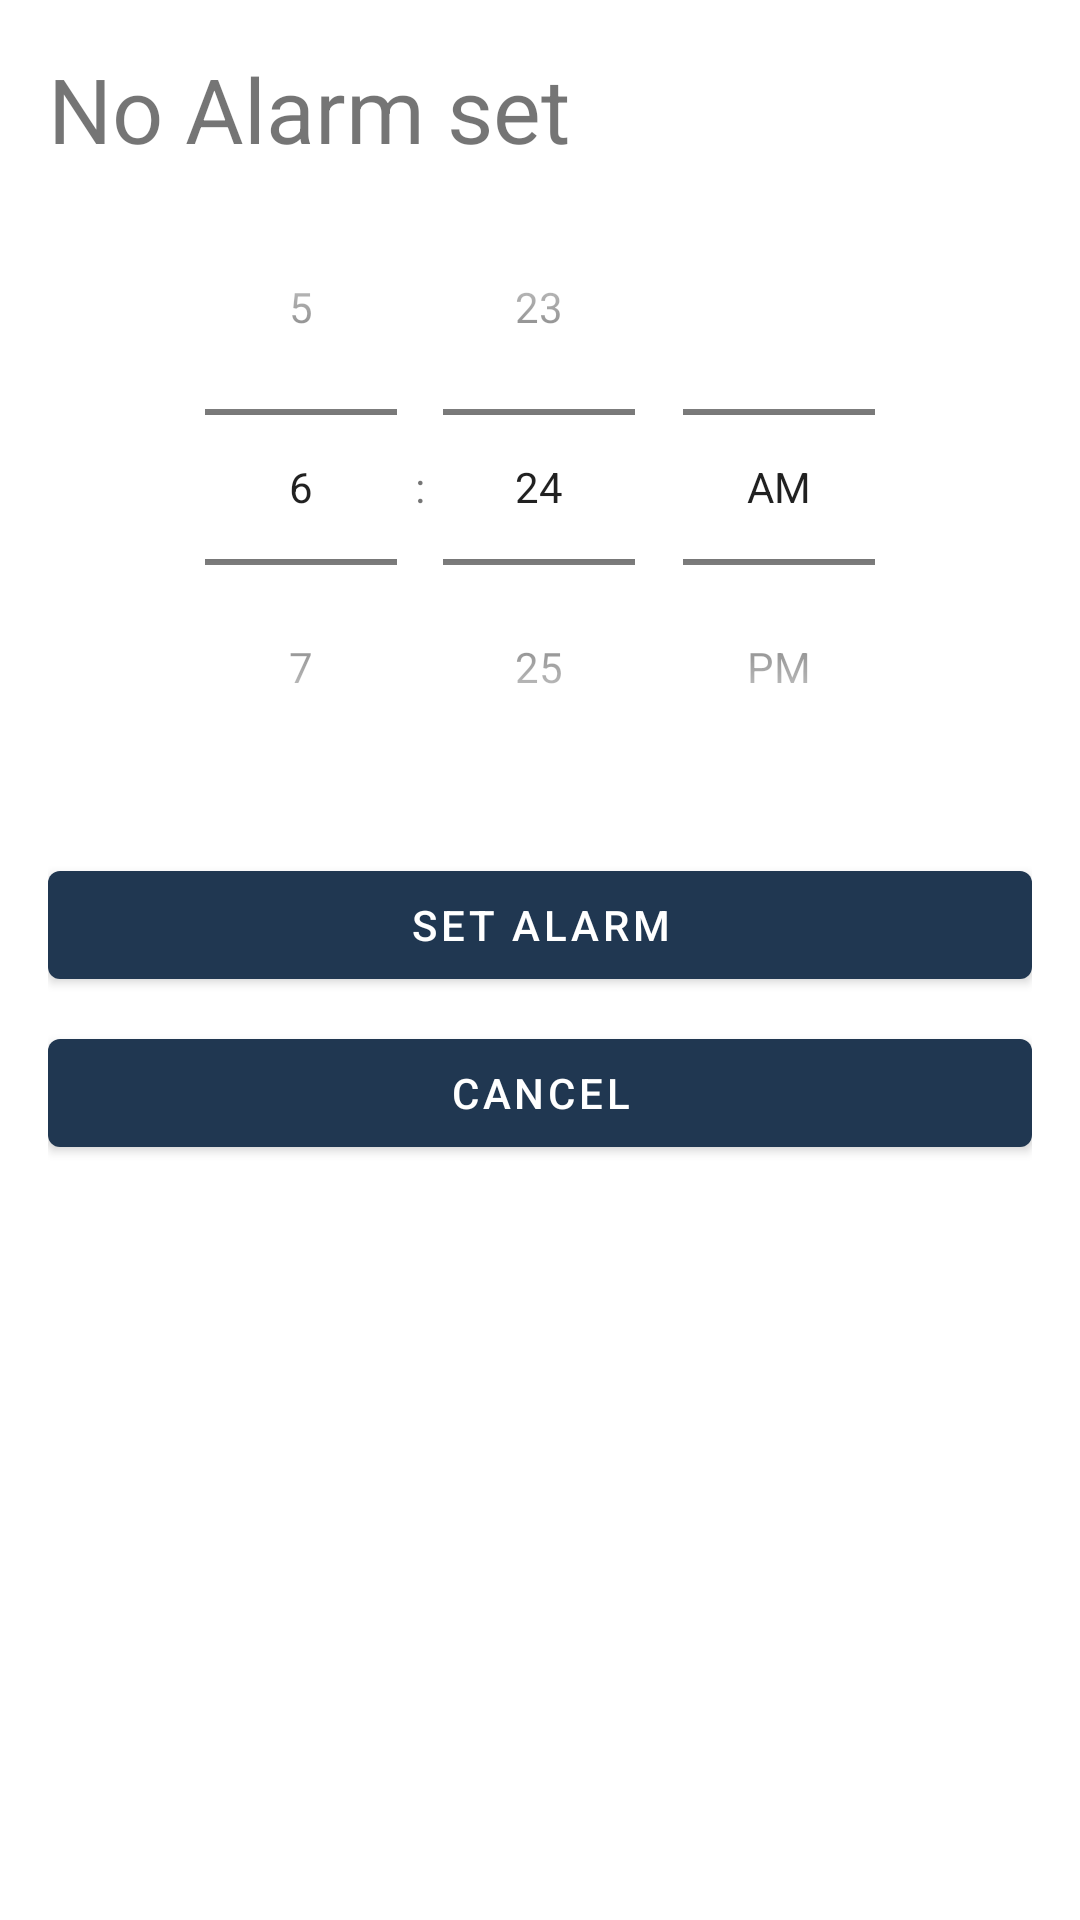

Layout XML and referenced resources for this Android screen:
<!-- AndroidManifest.xml: activity theme AppTheme.NoActionBar -->
<!-- res/layout/activity_set_alarm.xml -->
<?xml version="1.0" encoding="utf-8"?>
<LinearLayout xmlns:android="http://schemas.android.com/apk/res/android"
    xmlns:tools="http://schemas.android.com/tools"
    android:layout_width="match_parent"
    android:layout_height="match_parent"
    android:orientation="vertical"
    android:padding="16dp"
    tools:context=".SetAlarmActivity">
    <TextView
        android:id="@+id/textView"
        android:layout_width="wrap_content"
        android:layout_height="wrap_content"
        android:text="No Alarm set"
        android:textSize="30sp"/>

    
    <TimePicker
        android:id="@+id/timePicker"
        android:layout_width="match_parent"
        android:layout_height="wrap_content"
        android:timePickerMode="spinner" />

    
    <Button
        android:id="@+id/btnSetAlarm"
        android:layout_width="match_parent"
        android:layout_height="wrap_content"
        android:text="Set Alarm"
        android:layout_marginTop="16dp" />

    
    <Button
        android:id="@+id/btnCancel"
        android:layout_width="match_parent"
        android:layout_height="wrap_content"
        android:text="Cancel"
        android:layout_marginTop="8dp" />
</LinearLayout>
<!-- resources referenced by this layout -->
<resources>
  <style name="AppTheme.NoActionBar">
          <item name="windowActionBar">false</item>
          <item name="windowNoTitle">true</item>
      </style>
</resources>
